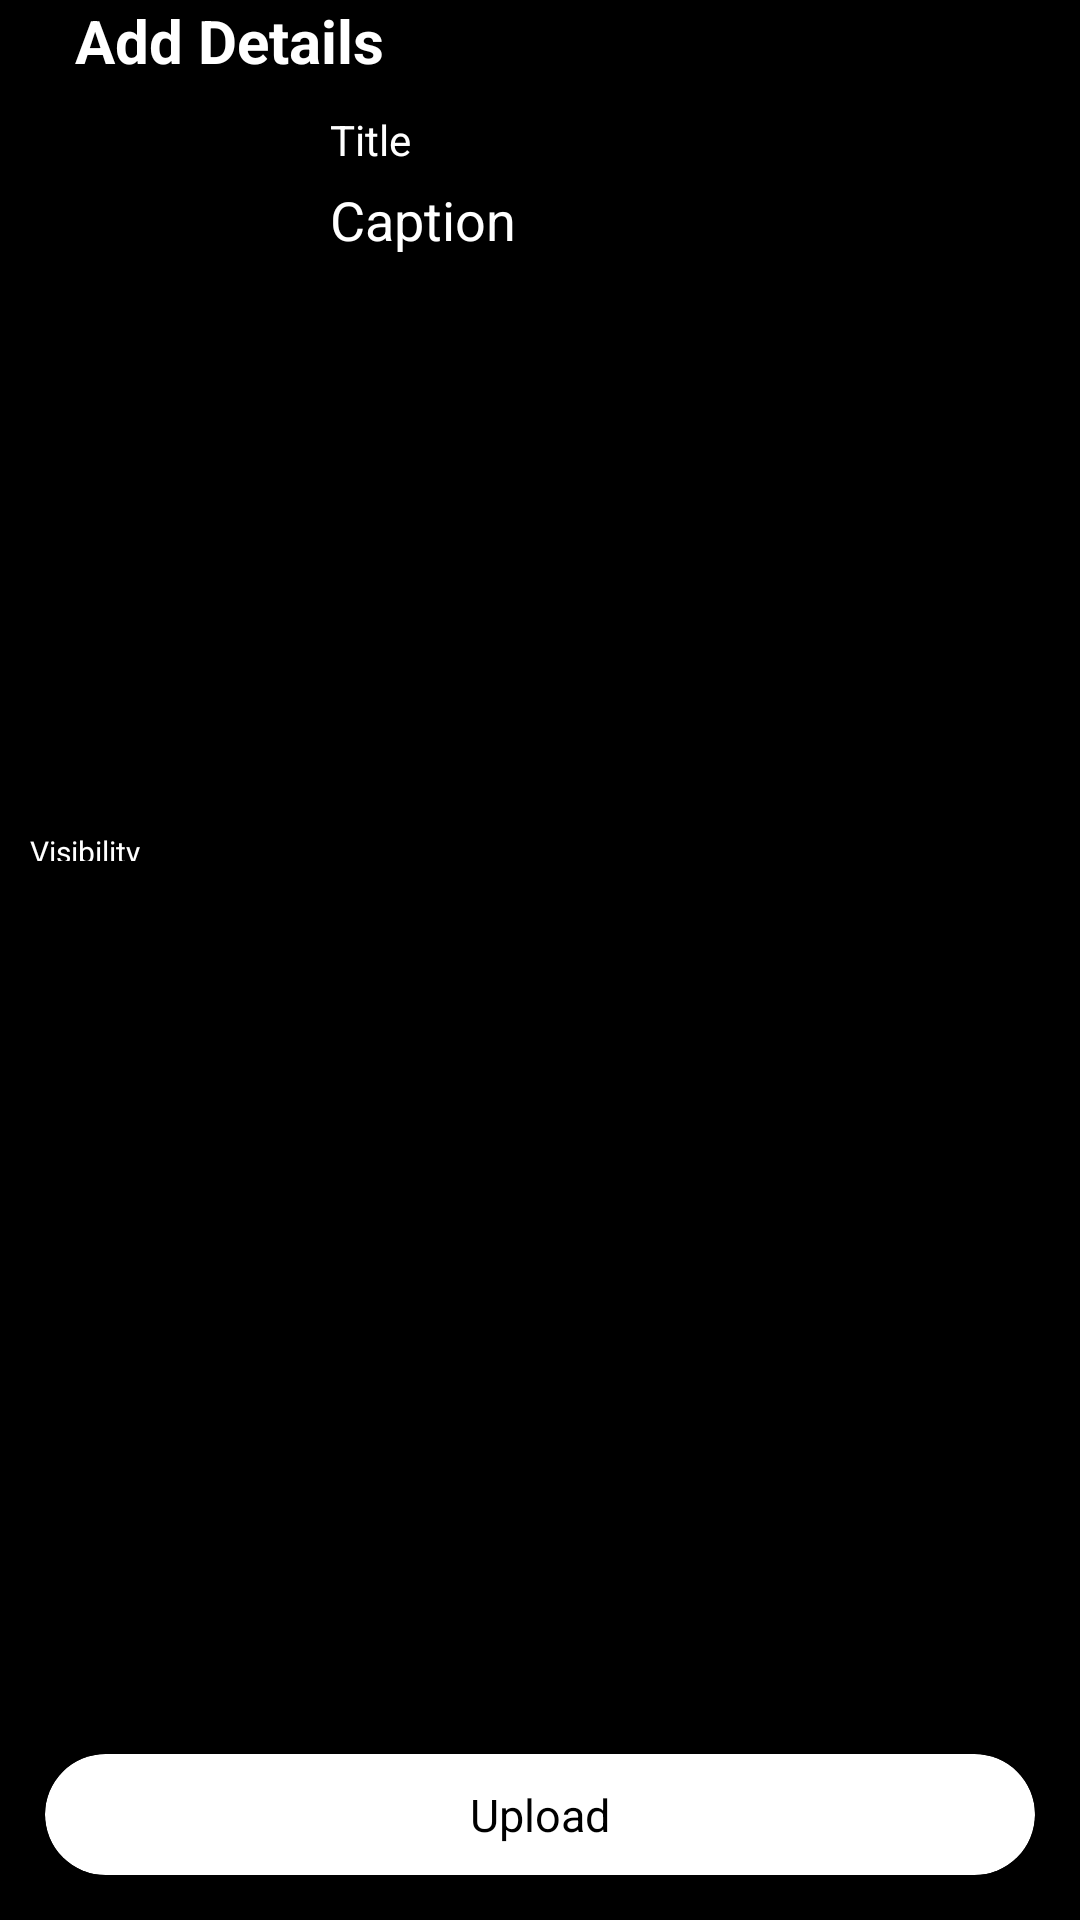

Android layout source for this screen:
<!-- AndroidManifest.xml: application theme Theme.CRINGE -->
<!-- res/layout/activity_upload.xml -->
<?xml version="1.0" encoding="utf-8"?>
<layout xmlns:android="http://schemas.android.com/apk/res/android"
    xmlns:app="http://schemas.android.com/apk/res-auto"
    xmlns:tools="http://schemas.android.com/tools">

    <data>

    </data>

    <androidx.constraintlayout.widget.ConstraintLayout
        android:layout_width="match_parent"
        android:layout_height="match_parent"
        tools:context=".Activities.UploadActivity"
        android:background="@color/black">

        <LinearLayout
            android:id="@+id/top_bar_layout"
            android:layout_width="match_parent"
            android:layout_height="wrap_content"
            app:layout_constraintTop_toTopOf="parent"
            app:layout_constraintStart_toStartOf="parent"
            app:layout_constraintEnd_toEndOf="parent">

            <ImageView
                android:layout_width="wrap_content"
                android:layout_height="wrap_content"
                android:src="@drawable/round_arrow_back_ios_new_24"
                android:padding="@dimen/margin_10dp">

            </ImageView>

            <TextView
                android:layout_width="wrap_content"
                android:layout_height="wrap_content"
                android:text="Add Details"
                android:layout_gravity="center_vertical"
                android:textColor="@color/white"
                android:layout_marginStart="@dimen/margin_5dp"
                android:textSize="@dimen/margin_20dp"
                android:textStyle="bold">

            </TextView>

        </LinearLayout>

        <LinearLayout
            android:id="@+id/video_info_layout"
            android:layout_width="match_parent"
            android:layout_height="wrap_content"
            app:layout_constraintStart_toStartOf="parent"
            app:layout_constraintEnd_toEndOf="parent"
            app:layout_constraintTop_toBottomOf="@+id/top_bar_layout"
            android:padding="@dimen/margin_10dp">

            <androidx.cardview.widget.CardView
                android:layout_width="wrap_content"
                android:layout_height="wrap_content"
                app:cardCornerRadius="@dimen/margin_10dp"
                android:backgroundTint="@color/black">

                <ImageView
                    android:id="@+id/video_thumbnail"
                    android:layout_width="@dimen/margin_90dp"
                    android:layout_height="@dimen/margin_160dp"
                    android:scaleType="centerCrop">

                </ImageView>

            </androidx.cardview.widget.CardView>

            <LinearLayout
                android:layout_width="0dp"
                android:layout_height="match_parent"
                android:layout_weight="1"
                android:layout_marginStart="@dimen/margin_10dp"
                android:orientation="vertical">

                <TextView
                    android:layout_width="match_parent"
                    android:layout_height="wrap_content"
                    android:text="Title"
                    android:textColor="@color/white">

                </TextView>

                <EditText
                    android:id="@+id/video_title"
                    android:layout_width="match_parent"
                    android:layout_height="0dp"
                    android:layout_weight="1"
                    android:layout_marginTop="@dimen/margin_5dp"
                    android:hint="Caption"
                    android:textColorHint="@color/white"
                    android:textCursorDrawable="@color/white"
                    android:textColor="@color/white"
                    android:background="@null"
                    android:gravity="top">

                </EditText>

            </LinearLayout>

        </LinearLayout>

        <LinearLayout
            android:id="@+id/user_layout"
            android:layout_width="match_parent"
            android:layout_height="wrap_content"
            app:layout_constraintStart_toStartOf="parent"
            app:layout_constraintEnd_toEndOf="parent"
            app:layout_constraintTop_toBottomOf="@+id/video_info_layout"
            android:padding="@dimen/margin_10dp">

            <androidx.cardview.widget.CardView
                android:layout_width="wrap_content"
                android:layout_height="wrap_content"
                app:cardCornerRadius="@dimen/margin_100dp"
                android:backgroundTint="@color/black">

                <ImageView
                    android:id="@+id/user_profile"
                    android:layout_width="@dimen/margin_50dp"
                    android:layout_height="@dimen/margin_50dp"
                    android:scaleType="centerCrop">

                </ImageView>

            </androidx.cardview.widget.CardView>

            <LinearLayout
                android:layout_width="0dp"
                android:layout_height="match_parent"
                android:layout_weight="1"
                android:layout_marginStart="@dimen/margin_10dp"
                android:gravity="center_vertical"
                android:orientation="vertical">

                <TextView
                    android:id="@+id/user_name"
                    android:layout_width="wrap_content"
                    android:layout_height="wrap_content"
                    android:textColor="@color/white"
                    android:textSize="@dimen/margin_14dp">

                </TextView>

                <TextView
                    android:id="@+id/user_tag"
                    android:layout_width="wrap_content"
                    android:layout_height="wrap_content"
                    android:textColor="@color/white"
                    android:textSize="@dimen/margin_14dp">

                </TextView>

            </LinearLayout>

        </LinearLayout>

        <LinearLayout
            android:layout_width="match_parent"
            android:layout_height="wrap_content"
            app:layout_constraintStart_toStartOf="parent"
            app:layout_constraintEnd_toEndOf="parent"
            app:layout_constraintTop_toBottomOf="@+id/user_layout"
            android:orientation="vertical">

            <LinearLayout
                android:id="@+id/option_selected_bar"
                android:layout_width="match_parent"
                android:layout_height="wrap_content"
                android:orientation="horizontal"
                android:gravity="center">

                <ImageView
                    android:id="@+id/option_selected_photo"
                    android:layout_width="wrap_content"
                    android:layout_height="wrap_content"
                    android:src="@drawable/round_public_24"
                    android:layout_margin="@dimen/margin_5dp">

                </ImageView>

                <LinearLayout
                    android:layout_width="0dp"
                    android:layout_height="match_parent"
                    android:layout_weight="1"
                    android:orientation="vertical">

                    <TextView
                        android:layout_width="wrap_content"
                        android:layout_height="wrap_content"
                        android:text="Visibility"
                        android:textColor="@color/white"
                        android:textSize="@dimen/margin_10dp">

                    </TextView>

                    <TextView
                        android:id="@+id/option_selected"
                        android:layout_width="wrap_content"
                        android:layout_height="wrap_content"
                        android:text="Public"
                        android:textColor="@color/white"
                        android:textSize="@dimen/margin_15dp">

                    </TextView>

                </LinearLayout>

                <ImageView
                    android:id="@+id/open_option_image"
                    android:layout_width="wrap_content"
                    android:layout_height="wrap_content"
                    android:src="@drawable/round_keyboard_arrow_down_24"
                    android:padding="@dimen/margin_5dp">

                </ImageView>


            </LinearLayout>

            <LinearLayout
                android:id="@+id/option_layout"
                android:layout_width="match_parent"
                android:layout_height="wrap_content"
                android:padding="@dimen/margin_10dp"
                android:visibility="gone">

                <RadioGroup
                    android:id="@+id/option_radio"
                    android:layout_width="match_parent"
                    android:layout_height="wrap_content">

                    <RadioButton
                        android:id="@+id/select_public"
                        android:layout_width="match_parent"
                        android:layout_height="wrap_content"
                        android:text="Public"
                        android:checked="true"
                        android:textColor="@color/white"
                        android:buttonTint="@color/white">

                    </RadioButton>

                    <RadioButton
                        android:id="@+id/select_private"
                        android:layout_width="match_parent"
                        android:layout_height="wrap_content"
                        android:text="Private"
                        android:textColor="@color/white"
                        android:buttonTint="@color/white">

                    </RadioButton>


                </RadioGroup>


            </LinearLayout>


        </LinearLayout>

        <androidx.cardview.widget.CardView
            android:id="@+id/upload_video"
            android:layout_width="match_parent"
            android:layout_height="wrap_content"
            app:layout_constraintBottom_toBottomOf="parent"
            app:layout_constraintStart_toStartOf="parent"
            app:layout_constraintEnd_toEndOf="parent"
            android:layout_margin="@dimen/margin_15dp"
            android:background="@color/white"
            app:cardCornerRadius="@dimen/margin_25dp">

            <LinearLayout
                android:layout_width="match_parent"
                android:layout_height="match_parent">

                <TextView
                    android:layout_width="match_parent"
                    android:layout_height="match_parent"
                    android:text="Upload"
                    android:gravity="center"
                    android:layout_margin="@dimen/margin_10dp"
                    android:textSize="@dimen/margin_15dp"
                    android:textColor="@color/black">

                </TextView>

            </LinearLayout>

        </androidx.cardview.widget.CardView>

    </androidx.constraintlayout.widget.ConstraintLayout>
</layout>
<!-- resources referenced by this layout -->
<resources>
  <color name="black">#FF000000</color>
  <color name="white">#FFFFFFFF</color>
  <dimen name="margin_100dp">100dp</dimen>
  <dimen name="margin_10dp">10dp</dimen>
  <dimen name="margin_14dp">14dp</dimen>
  <dimen name="margin_15dp">15dp</dimen>
  <dimen name="margin_160dp">160dp</dimen>
  <dimen name="margin_20dp">20dp</dimen>
  <dimen name="margin_25dp">25dp</dimen>
  <dimen name="margin_50dp">50dp</dimen>
  <dimen name="margin_5dp">5dp</dimen>
  <dimen name="margin_90dp">90dp</dimen>
  <style name="Theme.CRINGE" parent="Theme.MaterialComponents.DayNight.NoActionBar">
          
          <item name="colorPrimary">@color/purple_500</item>
          <item name="colorPrimaryVariant">@color/black</item>
          <item name="colorOnPrimary">@color/white</item>
          
          <item name="colorSecondary">@color/teal_200</item>
          <item name="colorSecondaryVariant">@color/teal_700</item>
          <item name="colorOnSecondary">@color/black</item>
          
          <item name="android:statusBarColor">?attr/colorPrimaryVariant</item>
          
      </style>
  <color name="purple_500">#FF6200EE</color>
  <color name="teal_200">#FF03DAC5</color>
  <color name="teal_700">#FF018786</color>
</resources>
